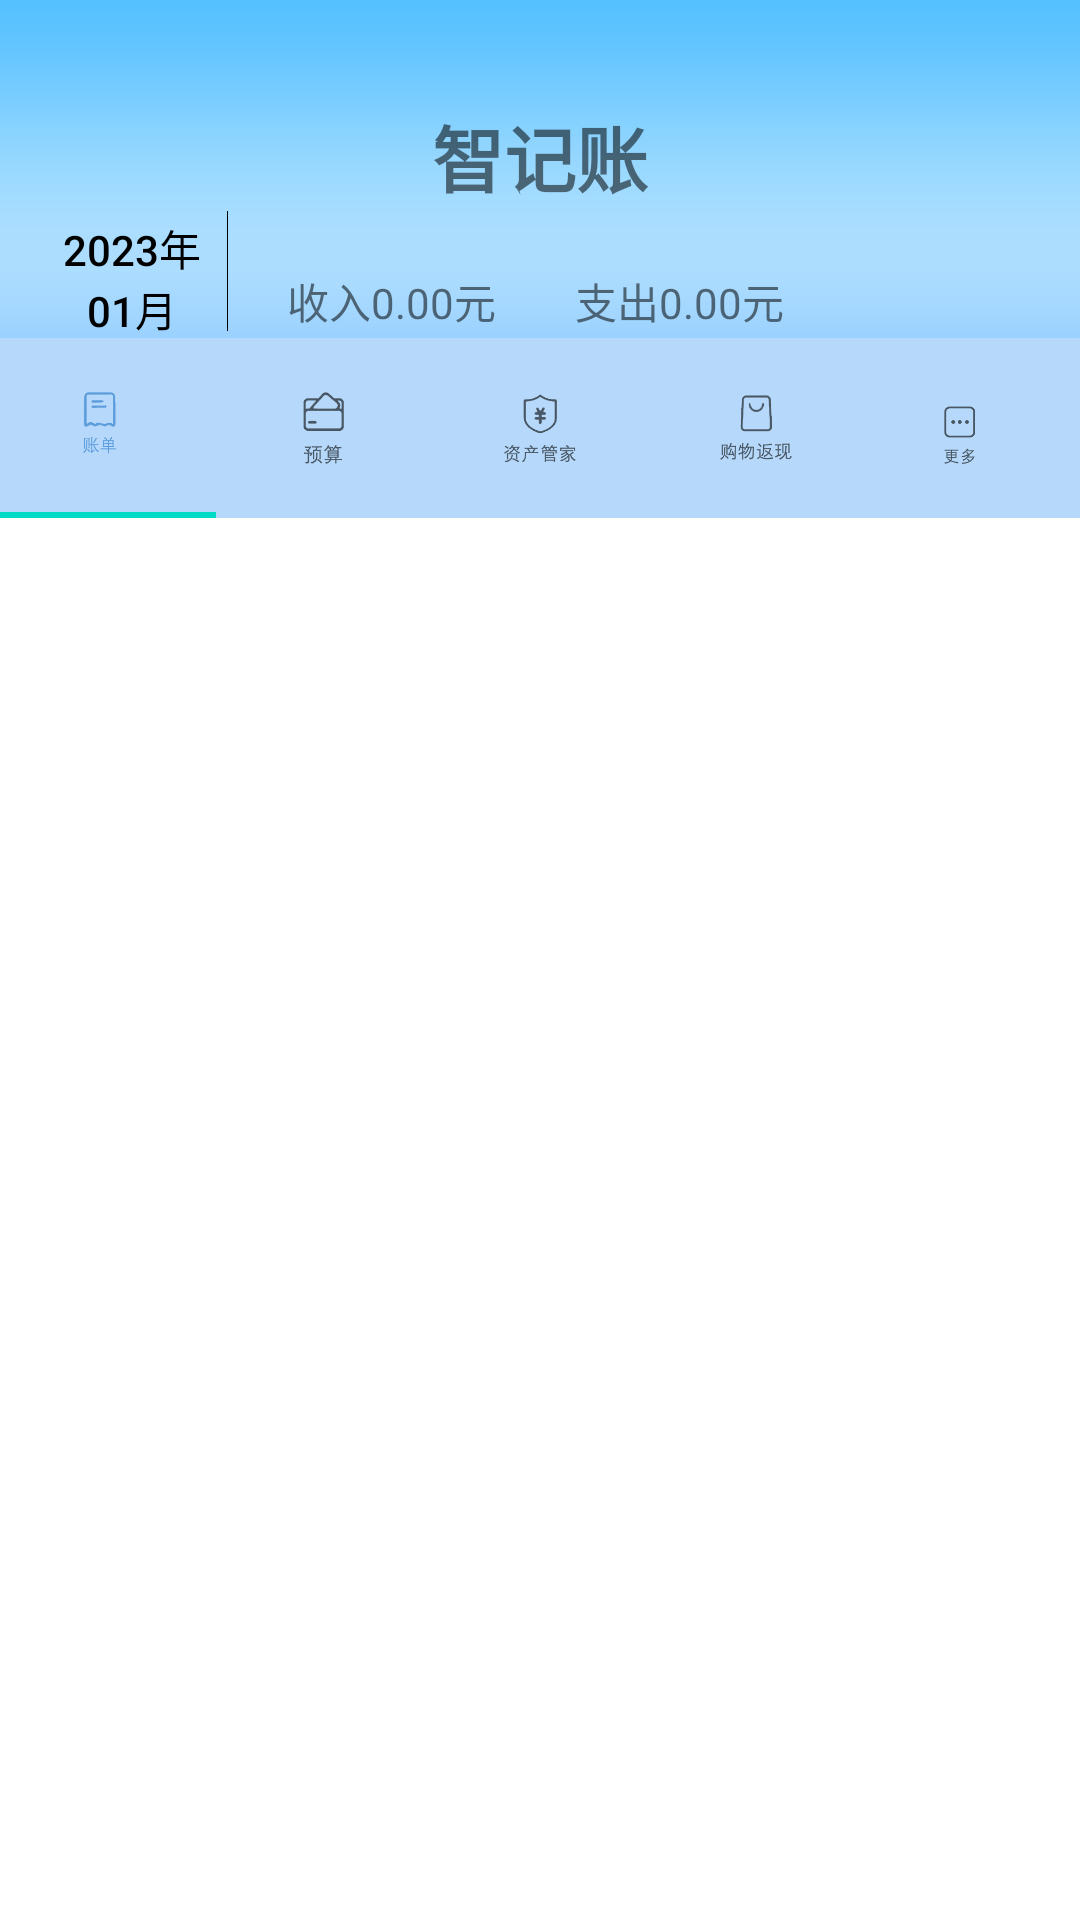

Reconstruct the res/layout file that produces this screen, plus the resources it refers to.
<!-- AndroidManifest.xml: application theme Theme.SmartBookKeepingDemo -->
<!-- res/layout/fragment_lawin.xml -->
<?xml version="1.0" encoding="utf-8"?>
<androidx.constraintlayout.widget.ConstraintLayout xmlns:android="http://schemas.android.com/apk/res/android"
    xmlns:tools="http://schemas.android.com/tools"
    android:layout_width="match_parent"
    android:layout_height="match_parent"
    xmlns:app="http://schemas.android.com/apk/res-auto"
    tools:context=".fragments.LawinFragment">

    <ImageView
        android:id="@+id/lawinBgImage"
        android:layout_width="match_parent"
        android:layout_height="0dp"
        android:scaleType="fitXY"
        android:src="@drawable/bg"
        app:layout_constraintBottom_toTopOf="@+id/guideline3"
        app:layout_constraintEnd_toEndOf="parent"
        app:layout_constraintStart_toStartOf="parent"
        app:layout_constraintTop_toTopOf="parent"
        tools:src="@drawable/bg" />


    <Button
        android:id="@+id/timeButton"
        android:layout_width="wrap_content"
        android:layout_height="wrap_content"
        android:background="#00000000"
        android:text="2023年&#10;01月"
        android:textColor="@color/black"
        app:layout_constraintBottom_toTopOf="@+id/guideline3"
        app:layout_constraintEnd_toEndOf="parent"
        app:layout_constraintHorizontal_bias="0.0"
        app:layout_constraintStart_toStartOf="parent"
        app:layout_constraintTop_toTopOf="parent"
        app:layout_constraintVertical_bias="0.551" />

    <com.google.android.material.tabs.TabLayout
        android:id="@+id/tabLayout"
        android:layout_width="match_parent"
        android:layout_height="60dp"
        app:tabMaxWidth="0dp"
        app:tabGravity="fill"
        app:tabMode="fixed"
        android:background="#B6D9FB"
        app:layout_constraintBottom_toBottomOf="@+id/lawinBgImage"
        app:layout_constraintEnd_toEndOf="parent"
        app:layout_constraintStart_toStartOf="parent"
        app:layout_constraintTop_toTopOf="@+id/lawinBgImage"
        app:layout_constraintVertical_bias="1"
        app:tabTextColor="@color/gray"
        app:tabIndicatorColor="@color/teal_200"
        app:tabSelectedTextColor="@color/blue">

        <com.google.android.material.tabs.TabItem
            android:layout_width="wrap_content"
            android:layout_height="wrap_content"
            android:icon="@drawable/bill" />
        <com.google.android.material.tabs.TabItem
            android:layout_width="wrap_content"
            android:layout_height="wrap_content"
            android:icon="@drawable/budget" />
        <com.google.android.material.tabs.TabItem
            android:layout_width="wrap_content"
            android:layout_height="wrap_content"
            android:icon="@drawable/asset" />
        <com.google.android.material.tabs.TabItem
            android:layout_width="wrap_content"
            android:layout_height="wrap_content"
            android:icon="@drawable/restitution" />
        <com.google.android.material.tabs.TabItem
            android:layout_width="wrap_content"
            android:layout_height="wrap_content"
            android:icon="@drawable/more" />
    </com.google.android.material.tabs.TabLayout>

    <androidx.viewpager.widget.ViewPager
        android:id="@+id/viewPager"
        android:layout_width="0dp"
        android:layout_height="0dp"
        app:layout_constraintBottom_toBottomOf="parent"
        app:layout_constraintEnd_toEndOf="parent"
        app:layout_constraintHorizontal_bias="0.0"
        app:layout_constraintStart_toStartOf="parent"
        app:layout_constraintTop_toBottomOf="@id/tabLayout"
        app:layout_constraintVertical_bias="0.0" />

    <View
        android:layout_width="0.1dp"
        android:layout_height="40dp"
        android:background="@color/black"
        app:layout_constraintBottom_toBottomOf="@+id/lawinBgImage"
        app:layout_constraintEnd_toEndOf="parent"
        app:layout_constraintHorizontal_bias="0.21"
        app:layout_constraintStart_toStartOf="parent"
        app:layout_constraintTop_toTopOf="parent"
        app:layout_constraintVertical_bias="0.53" />

    <TextView
        android:id="@+id/appName"
        android:layout_width="wrap_content"
        android:layout_height="wrap_content"
        android:text="智记账"
        android:textSize="24sp"
        android:textStyle="bold"
        app:layout_constraintBottom_toTopOf="@+id/guideline3"
        app:layout_constraintEnd_toEndOf="parent"
        app:layout_constraintStart_toStartOf="parent"
        app:layout_constraintTop_toTopOf="parent"
        app:layout_constraintVertical_bias="0.25" />

    <androidx.constraintlayout.widget.Guideline
        android:id="@+id/guideline3"
        android:layout_width="wrap_content"
        android:layout_height="wrap_content"
        android:orientation="horizontal"
        app:layout_constraintGuide_percent="0.27" />

    <TextView
        android:id="@+id/incomeText"
        android:layout_width="wrap_content"
        android:layout_height="wrap_content"
        android:text="收入0.00元"
        android:textSize="14sp"
        app:layout_constraintBottom_toTopOf="@+id/guideline3"
        app:layout_constraintEnd_toEndOf="parent"
        app:layout_constraintHorizontal_bias="0.33"
        app:layout_constraintStart_toStartOf="parent"
        app:layout_constraintTop_toBottomOf="@+id/appName"
        app:layout_constraintVertical_bias="0.25" />

    <TextView
        android:id="@+id/outcomeText"
        android:layout_width="wrap_content"
        android:layout_height="wrap_content"
        android:text="支出0.00元"
        android:textSize="14sp"
        app:layout_constraintBottom_toTopOf="@+id/guideline3"
        app:layout_constraintEnd_toEndOf="parent"
        app:layout_constraintHorizontal_bias="0.66"
        app:layout_constraintStart_toStartOf="parent"
        app:layout_constraintTop_toBottomOf="@+id/appName"
        app:layout_constraintVertical_bias="0.25" />


</androidx.constraintlayout.widget.ConstraintLayout>
<!-- resources referenced by this layout -->
<resources>
  <color name="black">#FF000000</color>
  <color name="blue">#5E9DDC</color>
  <color name="gray">#615F5F</color>
  <color name="teal_200">#FF03DAC5</color>
  <!-- drawable asset: png bitmap (drawable-xxhdpi, 6240 bytes) -->
  <!-- drawable bg: png bitmap (drawable-xxhdpi, 19705 bytes) -->
  <!-- drawable bill: png bitmap (drawable-xxhdpi, 5218 bytes) -->
  <!-- drawable budget: png bitmap (drawable-xxhdpi, 4930 bytes) -->
  <!-- drawable more: png bitmap (drawable-xxhdpi, 3500 bytes) -->
  <!-- drawable restitution: png bitmap (drawable-xxhdpi, 6112 bytes) -->
  <style name="Theme.SmartBookKeepingDemo" parent="Theme.MaterialComponents.DayNight.NoActionBar">
          
          <item name="colorPrimary">@color/blue</item>
          <item name="colorPrimaryVariant">@color/purple_700</item>
          <item name="colorOnPrimary">@color/white</item>
          
          <item name="colorSecondary">@color/teal_200</item>
          <item name="colorSecondaryVariant">@color/teal_700</item>
          <item name="colorOnSecondary">@color/black</item>
          
          <item name="android:statusBarColor">?attr/colorPrimaryVariant</item>
          
      </style>
  <color name="purple_700">#FF3700B3</color>
  <color name="white">#FFFFFFFF</color>
  <color name="teal_700">#FF018786</color>
</resources>
